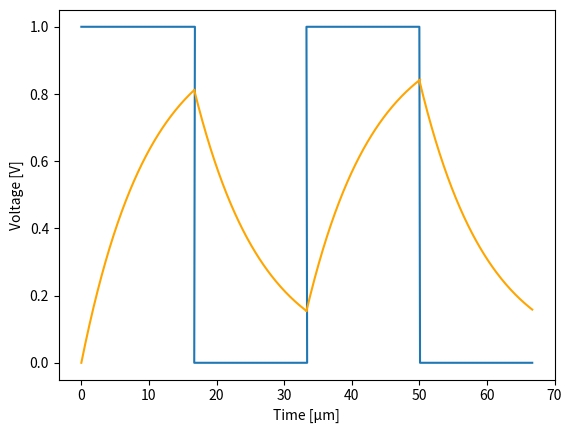

The script that saved this image:
import matplotlib.pyplot as plt
import numpy as np

def f(t):
    return 1 - 1 * np.exp(-t/10)
def g(t):
    return (f(16.7)) * np.exp(-(t-16.7)/10)
def h(t):
    return 1 + (g(33.3)- 1) * np.exp(-(t-33.3)/10)
def i(t):
    return (h(50)) * np.exp(-(t-50)/10)
    
def j(t):
    return t * 0 + 1
def k(t):
    return t * 0

t1 = np.arange(0.0, 16.8, 0.1)
t2 = np.arange(16.7, 33.4, 0.1)
t3 = np.arange(33.3, 50.1, 0.1)
t4 = np.arange(50.0, 66.8, 0.1)
#t2 = np.arange(25.0, 226.0, 1.0)

plt.plot([0, 16.8, 16.7, 33.4, 33.3, 50.0, 50.1, 66.7], [1, 1, 0, 0, 1, 1, 0, 0])
plt.plot( t1, f(t1), t2, g(t2), t3, h(t3), t4, i(t4), color='orange')

#plt.plot(t1, j(t1), t2, k(t2), t3, j(t3), t4, k(t4))
#for i in range(1, 6):
#    plt.plot(i, f(i), marker="o")

#plt.xlabel('τ')
#plt.xlabel('Time [ms]')
plt.xlabel('Time [μm]')
plt.ylabel('Voltage [V]')
plt.show()
